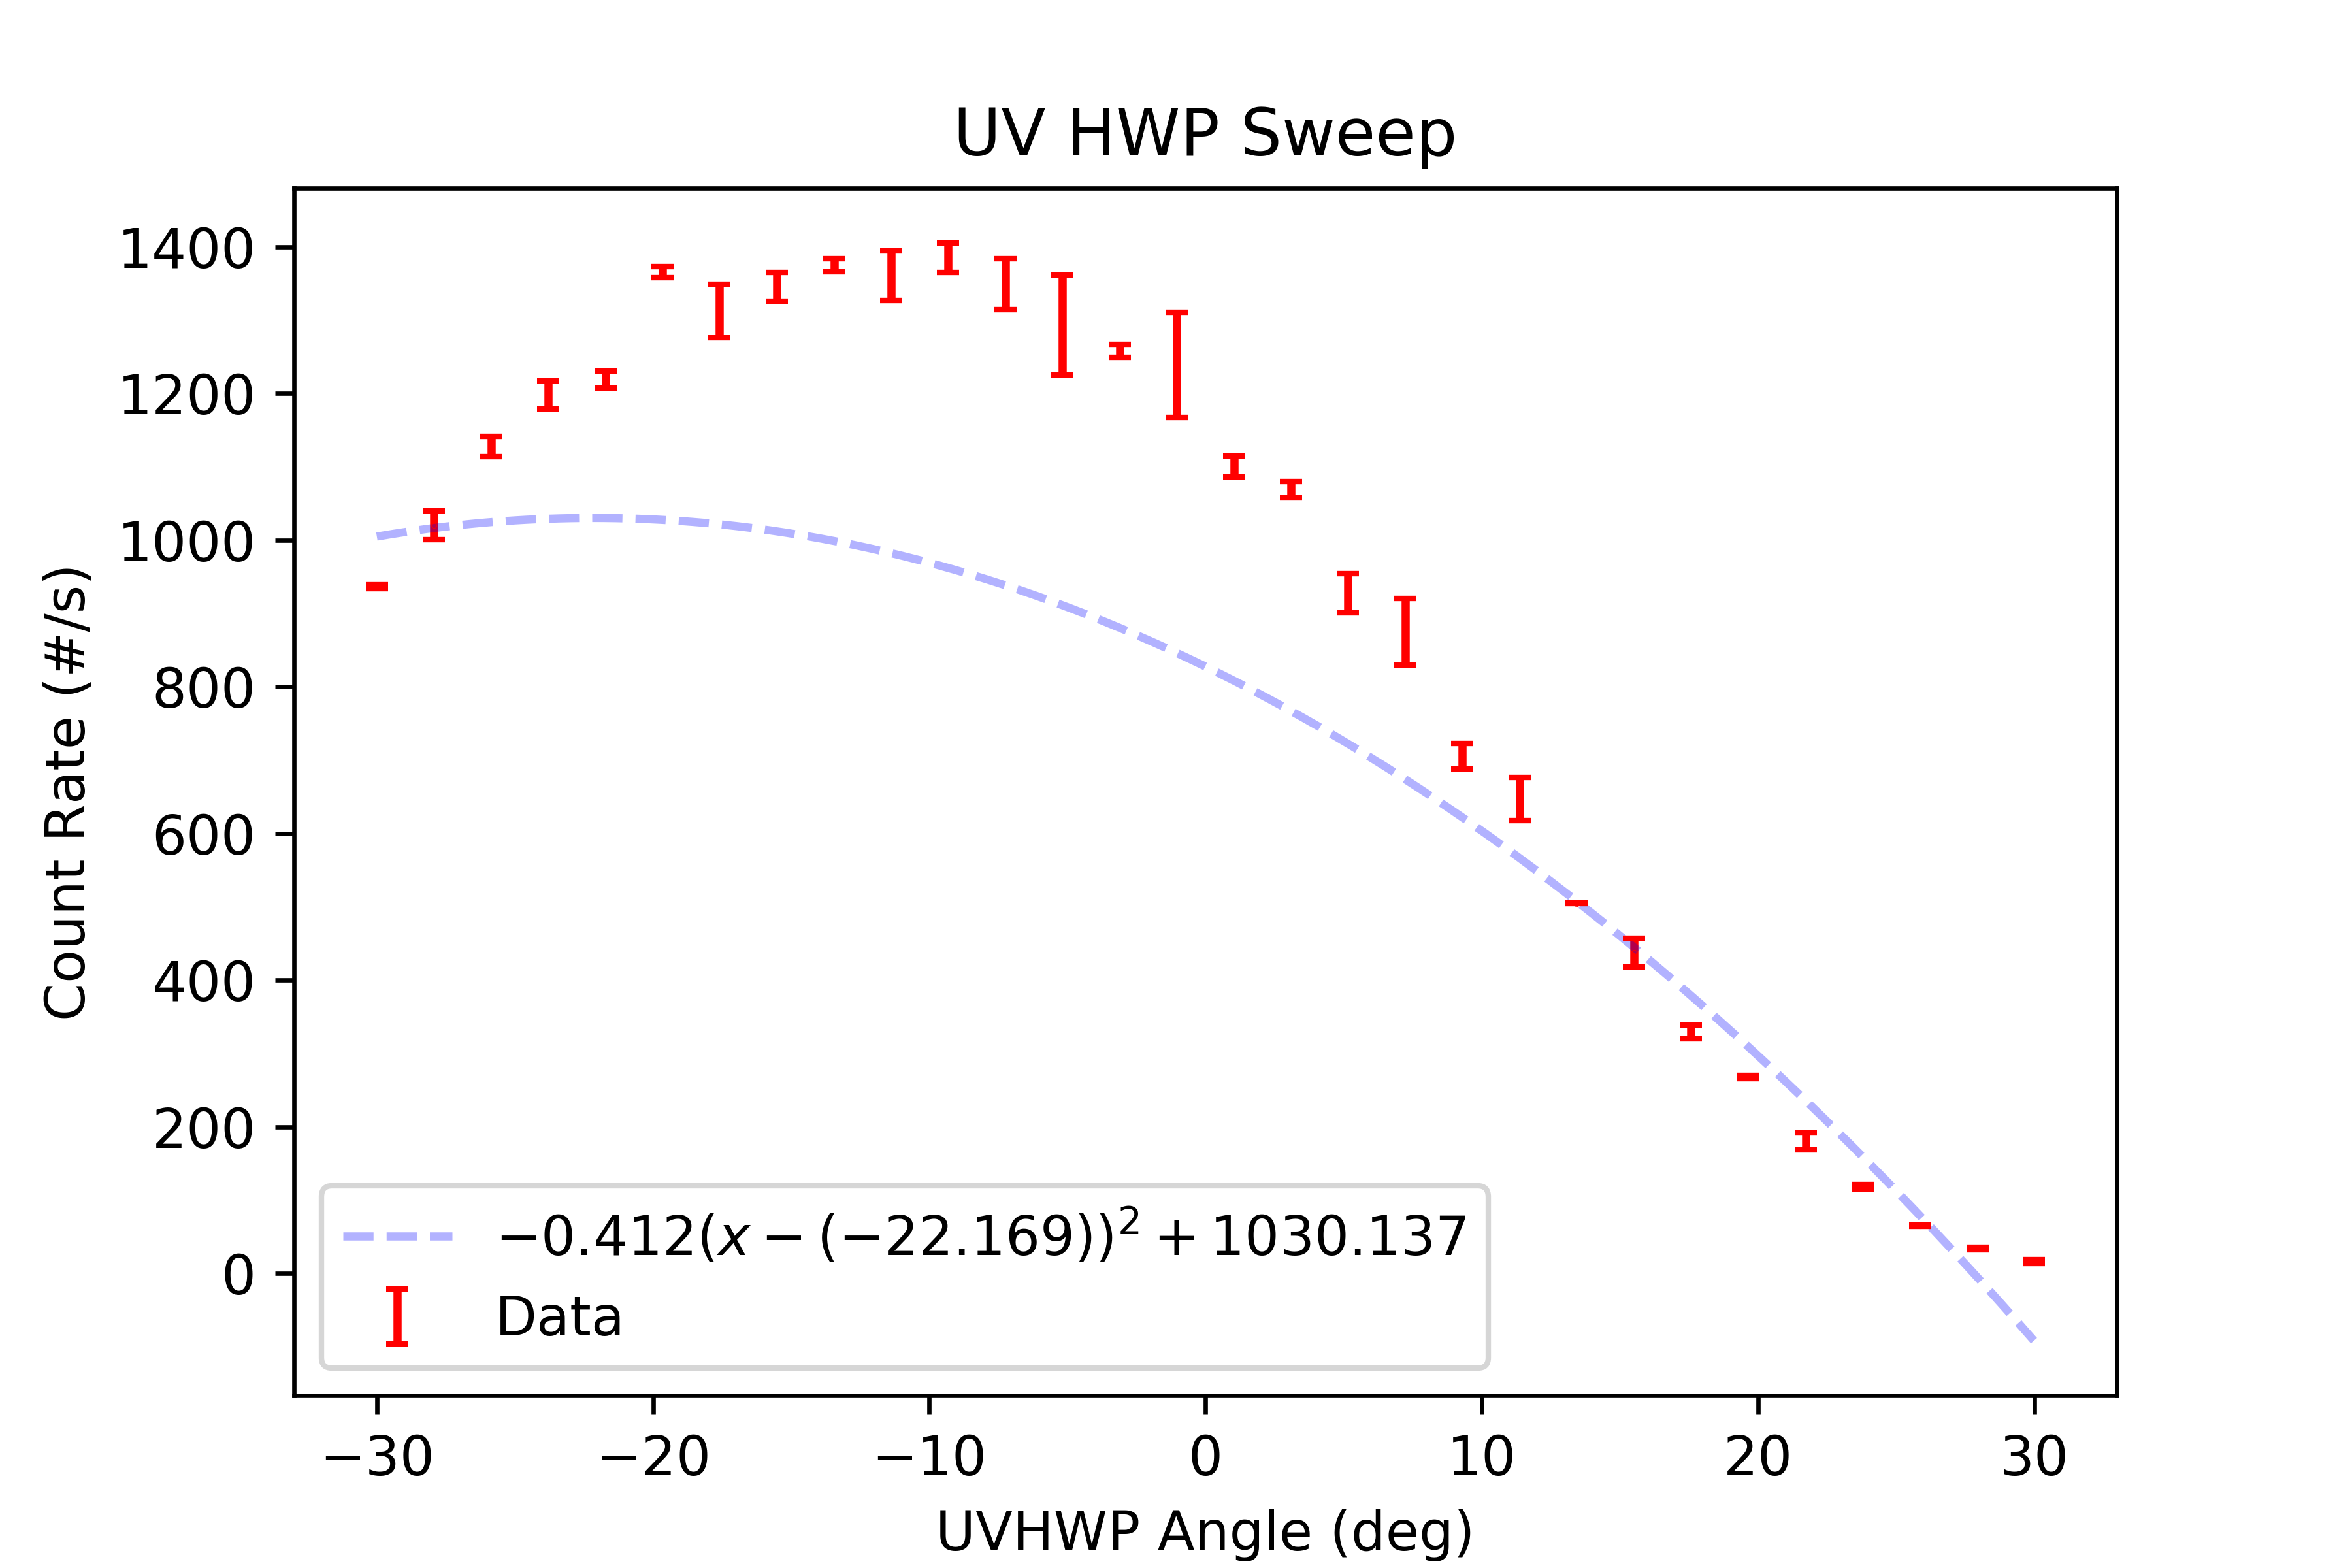

The table this chart was drawn from, first rows:
start, stop, num_samp, samp_period, C_UV_HWP, C_QP, C_PCC, B_C_HWP, B_C_QWP, B_HWP, B_QWP, A_HWP, A_QWP, A, B, Ap, Bp, C4, C5, C6, C7, A_SEM, B_SEM, Ap_SEM
2025-02-22_09-24-56, 2025-02-22_09-25-06, 2, 1, -30, 0.001786, -0.003906, 0.006618, -16.2, 45, -0.0001669, 45, 0.0001212, 38456, 37174, 0.0, 9403, 936.5, 0.0, 11.5, 0.0, 82.5, 42.5, 0.0
2025-02-22_09-25-06, 2025-02-22_09-25-08, 2, 1, -27.95, 0.001786, -0.003906, 0.006618, -16.2, 45, -0.0001669, 45, 0.0001212, 41978, 40158, 0.0, 7996, 1020, 0.0, 13.0, 0.0, 295.0, 117.5, 0.0
2025-02-22_09-25-09, 2025-02-22_09-25-11, 2, 1, -25.86, 0.001786, -0.003906, 0.006618, -16.2, 45, -0.0001669, 45, 0.0001212, 45380, 43273, 0.0, 6724, 1128, 0.0, 11.5, 0.0, 51.5, 350.0, 0.0
2025-02-22_09-25-11, 2025-02-22_09-25-14, 2, 1, -23.79, 0.001786, -0.003906, 0.006618, -16.2, 45, -0.0001669, 45, 0.0001212, 47962, 46294, 0.0, 5394, 1198, 0.0, 8.5, 0.0, 64.5, 164.5, 0.0
2025-02-22_09-25-14, 2025-02-22_09-25-16, 2, 1, -21.72, 0.001786, -0.003906, 0.006618, -16.2, 45, -0.0001669, 45, 0.0001212, 50518, 48700, 0.0, 4304, 1218, 0.0, 10.0, 0.0, 25.0, 33.5, 0.0
2025-02-22_09-25-17, 2025-02-22_09-25-19, 2, 1, -19.66, 0.001786, -0.003906, 0.006618, -16.2, 45, -0.0001669, 45, 0.0001212, 52556, 51012, 0.0, 3472, 1366, 0.0, 8.5, 0.0, 187.5, 44, 0.0
2025-02-22_09-25-19, 2025-02-22_09-25-21, 2, 1, -17.59, 0.001786, -0.003906, 0.006618, -16.2, 45, -0.0001669, 45, 0.0001212, 54208, 52250, 0.0, 2838, 1312, 0.0, 14.0, 0.0, 35.5, 234, 0.0
2025-02-22_09-25-21, 2025-02-22_09-25-23, 2, 1, -15.52, 0.001786, -0.003906, 0.006618, -16.2, 45, -0.0001669, 45, 0.0001212, 55214, 53153, 0.0, 2440, 1346, 0.0, 6.5, 0.0, 49.0, 52, 0.0
2025-02-22_09-25-24, 2025-02-22_09-25-26, 2, 1, -13.45, 0.001786, -0.003906, 0.006618, -16.2, 45, -0.0001669, 45, 0.0001212, 56198, 53357, 0.0, 2242, 1375, 0.0, 7.5, 0.0, 97.0, 156, 0.0
2025-02-22_09-25-26, 2025-02-22_09-25-29, 2, 1, -11.39, 0.001786, -0.003906, 0.006618, -16.2, 45, -0.0001669, 45, 0.0001212, 55630, 52980, 0.0, 2252, 1360, 0.0, 11.0, 0.0, 497.5, 52.5, 0.0
2025-02-22_09-25-29, 2025-02-22_09-25-31, 2, 1, -9.32, 0.001786, -0.003906, 0.006618, -16.2, 45, -0.0001669, 45, 0.0001212, 55024, 52702, 0.0, 2542, 1385, 0.0, 7.0, 0.0, 70.5, 123.5, 0.0
2025-02-22_09-25-31, 2025-02-22_09-25-34, 2, 1, -7.248, 0.001786, -0.003906, 0.006618, -16.2, 45, -0.0001669, 45, 0.0001212, 53928, 52032, 0.0, 3038, 1349, 0.0, 11.0, 0.0, 46.5, 70.5, 0.0
2025-02-22_09-25-34, 2025-02-22_09-25-36, 2, 1, -5.184, 0.001786, -0.003906, 0.006618, -16.2, 45, -0.0001669, 45, 0.0001212, 52422, 50380, 0.0, 3864, 1293, 0.0, 10.5, 0.0, 39.5, 198.5, 0.0
2025-02-22_09-25-36, 2025-02-22_09-25-39, 2, 1, -3.107, 0.001786, -0.003906, 0.006618, -16.2, 45, -0.0001669, 45, 0.0001212, 50274, 48640, 0.0, 4657, 1258, 0.0, 12.0, 0.0, 34.5, 32.0, 0.0
2025-02-22_09-25-39, 2025-02-22_09-25-42, 2, 1, -1.053, 0.001786, -0.003906, 0.006618, -16.2, 45, -0.0001669, 45, 0.0001212, 47966, 46112, 0.0, 5789, 1239, 0.0, 11.5, 0.0, 8.5, 139.0, 0.0
2025-02-22_09-25-42, 2025-02-22_09-25-44, 2, 1, 1.029, 0.001786, -0.003906, 0.006618, -16.2, 45, -0.0001669, 45, 0.0001212, 45197, 43328, 0.0, 7112, 1100, 0.0, 11.5, 0.0, 126, 225.5, 0.0
2025-02-22_09-25-45, 2025-02-22_09-25-47, 2, 1, 3.1, 0.001786, -0.003906, 0.006618, -16.2, 45, -0.0001669, 45, 0.0001212, 42072, 40585, 0.0, 8494, 1069, 0.0, 8.0, 0.0, 12.5, 78, 0.0
2025-02-22_09-25-48, 2025-02-22_09-25-50, 2, 1, 5.16, 0.001786, -0.003906, 0.006618, -16.2, 45, -0.0001669, 45, 0.0001212, 38230, 37156, 0.0, 10056, 927.5, 0.0, 8.0, 0.0, 189.5, 234, 0.0
2025-02-22_09-25-51, 2025-02-22_09-25-53, 2, 1, 7.231, 0.001786, -0.003906, 0.006618, -16.2, 45, -0.0001669, 45, 0.0001212, 34698, 33634, 0.0, 11708, 875.0, 0.0, 5.0, 0.0, 359.0, 266.5, 0.0
2025-02-22_09-25-54, 2025-02-22_09-25-56, 2, 1, 9.298, 0.001786, -0.003906, 0.006618, -16.2, 45, -0.0001669, 45, 0.0001212, 30964, 29884, 0.0, 13560, 705.5, 0.0, 9.5, 0.0, 35.5, 70.0, 0.0
2025-02-22_09-25-57, 2025-02-22_09-26-00, 2, 1, 11.36, 0.001786, -0.003906, 0.006618, -16.2, 45, -0.0001669, 45, 0.0001212, 27282, 26336, 0.0, 15255, 647.0, 0.0, 13.5, 0.0, 12.5, 69.5, 0.0
2025-02-22_09-26-00, 2025-02-22_09-26-02, 2, 1, 13.44, 0.001786, -0.003906, 0.006618, -16.2, 45, -0.0001669, 45, 0.0001212, 23282, 23137, 0.0, 16878, 504.5, 0.0, 11.5, 0.0, 3, 392.0, 0.0
2025-02-22_09-26-02, 2025-02-22_09-26-04, 2, 1, 15.51, 0.001786, -0.003906, 0.006618, -16.2, 45, -0.0001669, 45, 0.0001212, 19980, 19800, 0.0, 18302, 437.5, 0.0, 10.5, 0.0, 136.5, 10.0, 0.0
2025-02-22_09-26-05, 2025-02-22_09-26-07, 2, 1, 17.57, 0.001786, -0.003906, 0.006618, -16.2, 45, -0.0001669, 45, 0.0001212, 16632, 16524, 0.0, 19598, 329.5, 0.0, 4.5, 0.0, 51, 37.0, 0.0
2025-02-22_09-26-07, 2025-02-22_09-26-09, 2, 1, 19.64, 0.001786, -0.003906, 0.006618, -16.2, 45, -0.0001669, 45, 0.0001212, 13459, 13760, 0.0, 21181, 268.0, 0.0, 5.5, 0.0, 24, 60.5, 0.0
2025-02-22_09-26-09, 2025-02-22_09-26-11, 2, 1, 21.72, 0.001786, -0.003906, 0.006618, -16.2, 45, -0.0001669, 45, 0.0001212, 10588, 11198, 0.0, 22638, 180.5, 0.0, 7.0, 0.0, 104.5, 69.5, 0.0
2025-02-22_09-26-12, 2025-02-22_09-26-14, 2, 1, 23.78, 0.001786, -0.003906, 0.006618, -16.2, 45, -0.0001669, 45, 0.0001212, 8426, 9094, 0.0, 23575, 118.0, 0.0, 8.5, 0.0, 3.5, 1.5, 0.0
2025-02-22_09-26-14, 2025-02-22_09-26-16, 2, 1, 25.86, 0.001786, -0.003906, 0.006618, -16.2, 45, -0.0001669, 45, 0.0001212, 6520, 7072, 0.0, 24388, 65.0, 0.0, 5.0, 0.0, 24.5, 49.0, 0.0
2025-02-22_09-26-16, 2025-02-22_09-26-19, 2, 1, 27.94, 0.001786, -0.003906, 0.006618, -16.2, 45, -0.0001669, 45, 0.0001212, 5179, 5860, 0.0, 24950, 34.0, 0.0, 6.5, 0.0, 31, 59.5, 0.0
2025-02-22_09-26-19, 2025-02-22_09-26-21, 2, 1, 29.99, 0.001786, -0.003906, 0.006618, -16.2, 45, -0.0001669, 45, 0.0001212, 4288, 5100, 0.0, 25352, 16.5, 0.0, 5.0, 0.0, 27.5, 16.5, 0.0
